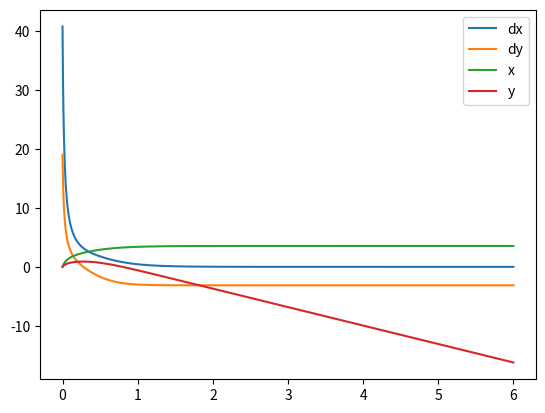

Write the Python code that produced this figure.
import numpy as np
import scipy.integrate as itg
import matplotlib.pyplot as plt

#  v = sqrt(dx**2 + dy**2)

# dx2 = (-C * dx * sqrt(dx**2 + dy**2)) / m
# dy2 = (-C * dy * sqrt(dx**2 + dy**2) - mg) / m

V0=45.0
theta=np.radians(25.0)

def system(t, states):
    C = 1.0
    m = 1.0
    g = 9.81
    dx, dy, x, y = states
    dxx = (-C * dx * np.sqrt(dx**2 + dy**2)) / m
    dxdt = dx
    dyy = (-C * dy * np.sqrt(dx**2 + dy**2) - m * g) / m
    dydt = dy
    return [dxx, dyy, dx, dy]

t0 = 0
tf = 6
t = np.linspace(t0, tf, 1000)
y0 = [V0*np.cos(theta), V0*np.sin(theta), 0.0, 0.0]

sol = itg.solve_ivp(system, (t0, tf), y0, t_eval = t)

plt.figure()
plt.plot(sol.t, sol.y[0], label='dx')
plt.plot(sol.t, sol.y[1], label='dy')
plt.plot(sol.t, sol.y[2], label='x')
plt.plot(sol.t, sol.y[3], label='y')
plt.legend()
plt.show()
